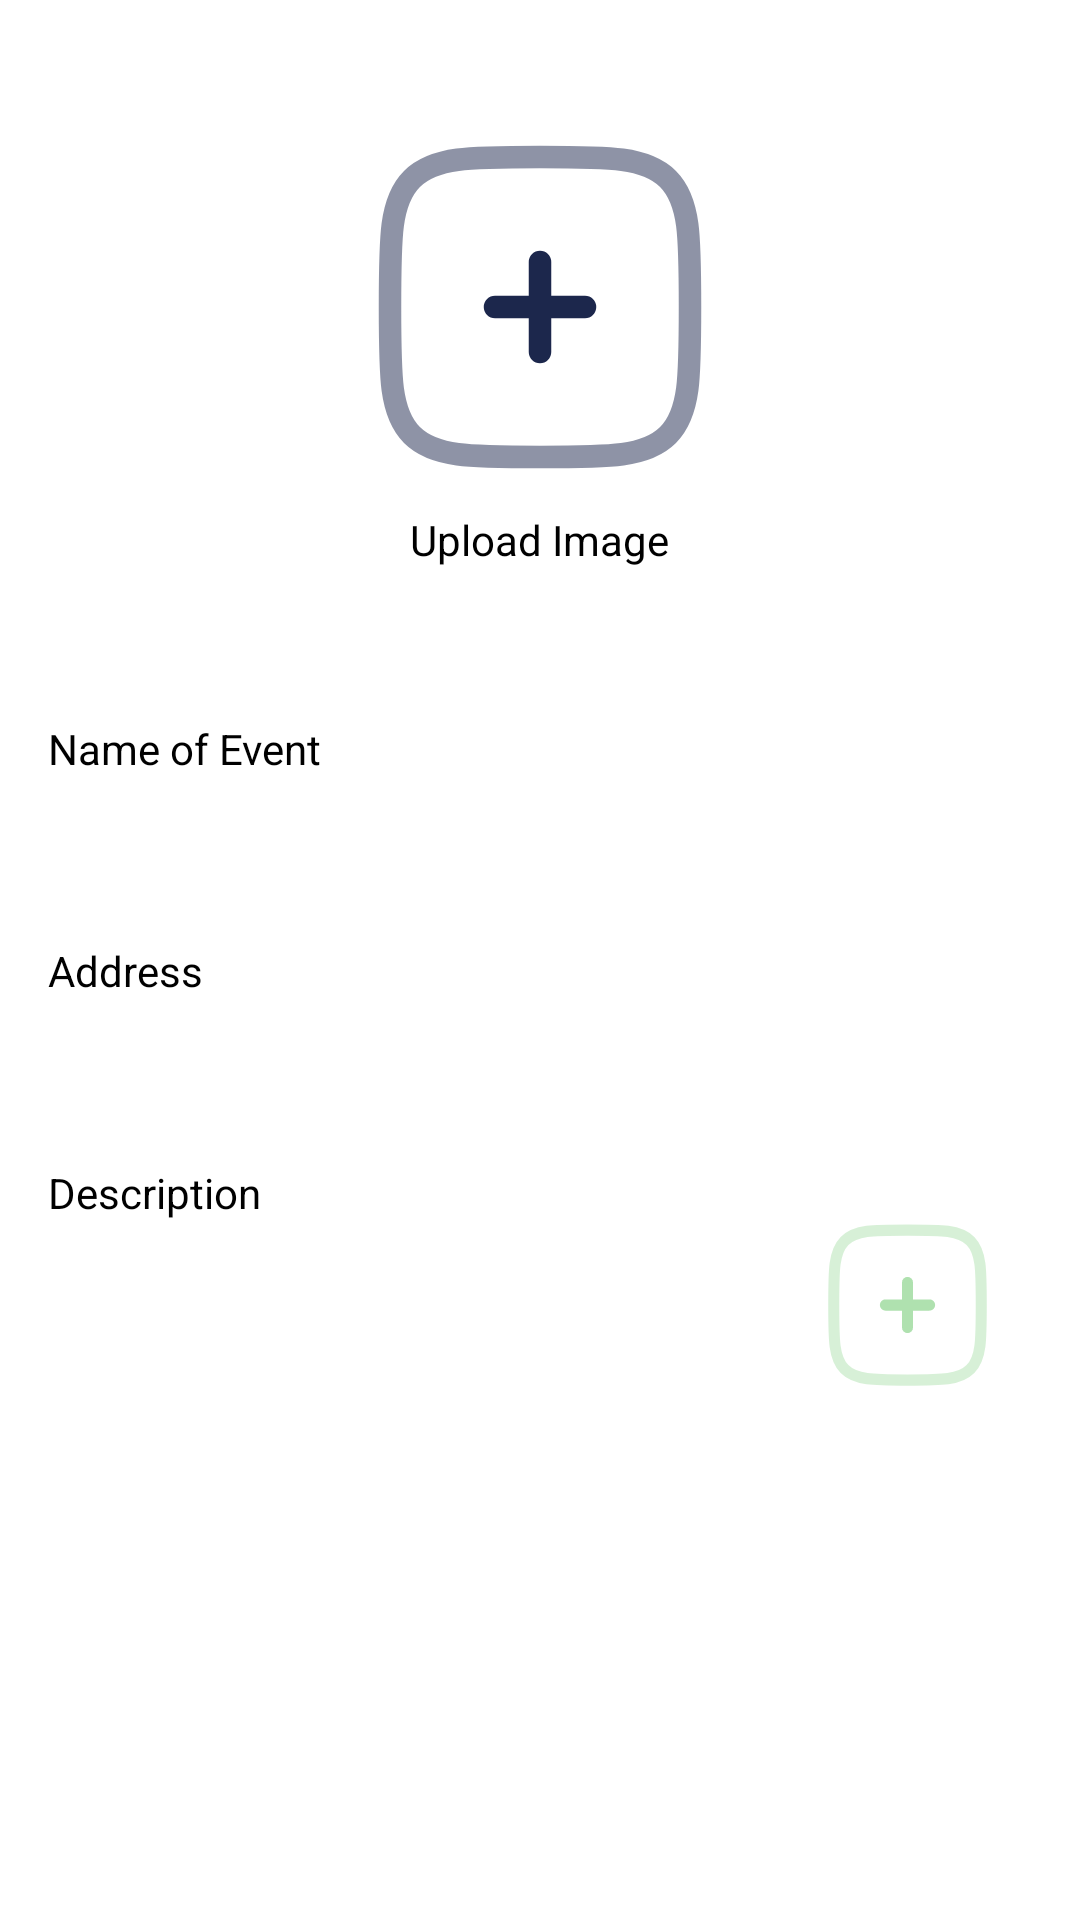

Here is an Android app screen rendered from its layout file. Give the layout XML and the strings, colors and styles it references.
<!-- AndroidManifest.xml: application theme Theme.WeServe -->
<!-- res/layout/post_layout.xml -->
<?xml version="1.0" encoding="utf-8"?>
<RelativeLayout xmlns:android="http://schemas.android.com/apk/res/android"
    android:layout_width="match_parent"
    android:layout_height="match_parent"
    android:padding="16dp"
    android:background="@color/white"
    >

    <LinearLayout
        android:id="@+id/upload_image_container"
        android:layout_width="match_parent"
        android:layout_height="200dp"
        android:layout_alignParentTop="true"
        android:layout_marginBottom="16dp"
        android:background="@drawable/settings_container"
        android:gravity="center"
        android:orientation="vertical">

        <ImageView
            android:id="@+id/upload_image_icon"
            android:layout_width="120dp"
            android:layout_height="120dp"
            android:src="@drawable/add_square_svgrepo_com"
        android:contentDescription="Upload Image Icon"
        android:layout_centerInParent="true" />

        <TextView
            android:id="@+id/upload_image_text"
            android:layout_width="wrap_content"
            android:layout_height="wrap_content"
            android:layout_marginTop="8dp"
            android:text="Upload Image"
            android:textSize="14sp"
            android:textColor="#000" />
    </LinearLayout>

    <TextView
        android:id="@+id/name_of_event_label"
        android:layout_width="wrap_content"
        android:layout_height="wrap_content"
        android:layout_below="@id/upload_image_container"
        android:layout_marginTop="8dp"
        android:text="Name of Event"
        android:textSize="14sp"
        android:textColor="#000" />

    <EditText
        android:id="@+id/name_of_event_input"
        android:layout_width="match_parent"
        android:layout_height="wrap_content"
        android:layout_below="@id/name_of_event_label"
        android:layout_marginTop="4dp"
        android:background="@drawable/round_edittext"
        android:textColorHint="@color/black"
        android:textColor="@color/black"
        android:padding="8dp"
        android:textSize="14sp" />

    <TextView
        android:id="@+id/address_label"
        android:layout_width="wrap_content"
        android:layout_height="wrap_content"
        android:layout_below="@id/name_of_event_input"
        android:layout_marginTop="16dp"
        android:textColorHint="@color/black"
        android:text="Address"
        android:textSize="14sp"
        android:textColor="#000" />

    <EditText
        android:id="@+id/address_input"
        android:layout_width="match_parent"
        android:layout_height="wrap_content"
        android:layout_below="@id/address_label"
        android:layout_marginTop="4dp"
        android:background="@drawable/round_edittext"
        android:textColor="@color/black"
        android:textColorHint="@color/black"
        android:padding="8dp"
        android:textSize="14sp" />

    <TextView
        android:id="@+id/description_label"
        android:layout_width="wrap_content"
        android:layout_height="wrap_content"
        android:layout_below="@id/address_input"
        android:layout_marginTop="16dp"
        android:text="Description"
        android:textSize="14sp"
        android:textColor="#000" />

    <EditText
        android:id="@+id/description_input"
        android:layout_width="match_parent"
        android:layout_height="wrap_content"
        android:layout_below="@id/description_label"
        android:layout_marginTop="4dp"
        android:textColorHint="@color/black"
        android:background="@drawable/round_edittext"
        android:textColor="@color/black"
        android:padding="8dp"
        android:textSize="14sp"
        android:inputType="textMultiLine"
        android:minLines="3" />

    <Button
        android:id="@+id/add_post_button"
        android:layout_width="59dp"
        android:layout_height="60dp"
        android:layout_alignParentEnd="true"
        android:layout_alignParentBottom="true"
        android:layout_marginEnd="12dp"
        android:layout_marginBottom="159dp"
        android:background="@drawable/add_square_svgrepo_com"
        android:backgroundTint="@color/primary"
         />
</RelativeLayout>
<!-- resources referenced by this layout -->
<resources>
  <color name="black">#FF000000</color>
  <color name="primary">#AFE1AF</color>
  <color name="white">#FFFFFFFF</color>
  <!-- drawable add_square_svgrepo_com (drawable) -->
  <vector xmlns:android="http://schemas.android.com/apk/res/android"
      android:width="1500dp"
      android:height="1500dp"
      android:viewportWidth="24"
      android:viewportHeight="24">
    <path
        android:pathData="M2,12C2,7.286 2,4.929 3.464,3.464C4.929,2 7.286,2 12,2C16.714,2 19.071,2 20.535,3.464C22,4.929 22,7.286 22,12C22,16.714 22,19.071 20.535,20.535C19.071,22 16.714,22 12,22C7.286,22 4.929,22 3.464,20.535C2,19.071 2,16.714 2,12Z"
        android:strokeAlpha="0.5"
        android:strokeWidth="1.5"
        android:fillColor="#00000000"
        android:strokeColor="#1C274C"
        android:fillAlpha="0.5"/>
    <path
        android:pathData="M15,12L12,12M12,12L9,12M12,12L12,9M12,12L12,15"
        android:strokeWidth="1.5"
        android:fillColor="#00000000"
        android:strokeColor="#1C274C"
        android:strokeLineCap="round"/>
  </vector>
  <!-- drawable settings_container (drawable) -->
  <shape xmlns:android="http://schemas.android.com/apk/res/android">
      <solid android:color="#FFFFFF"/> 
      <corners android:radius="8dp"/>  
  </shape>
  <style name="Theme.WeServe" parent="Base.Theme.WeServe" />
  <style name="Base.Theme.WeServe" parent="Theme.Material3.DayNight.NoActionBar">
          
          
      </style>
</resources>
